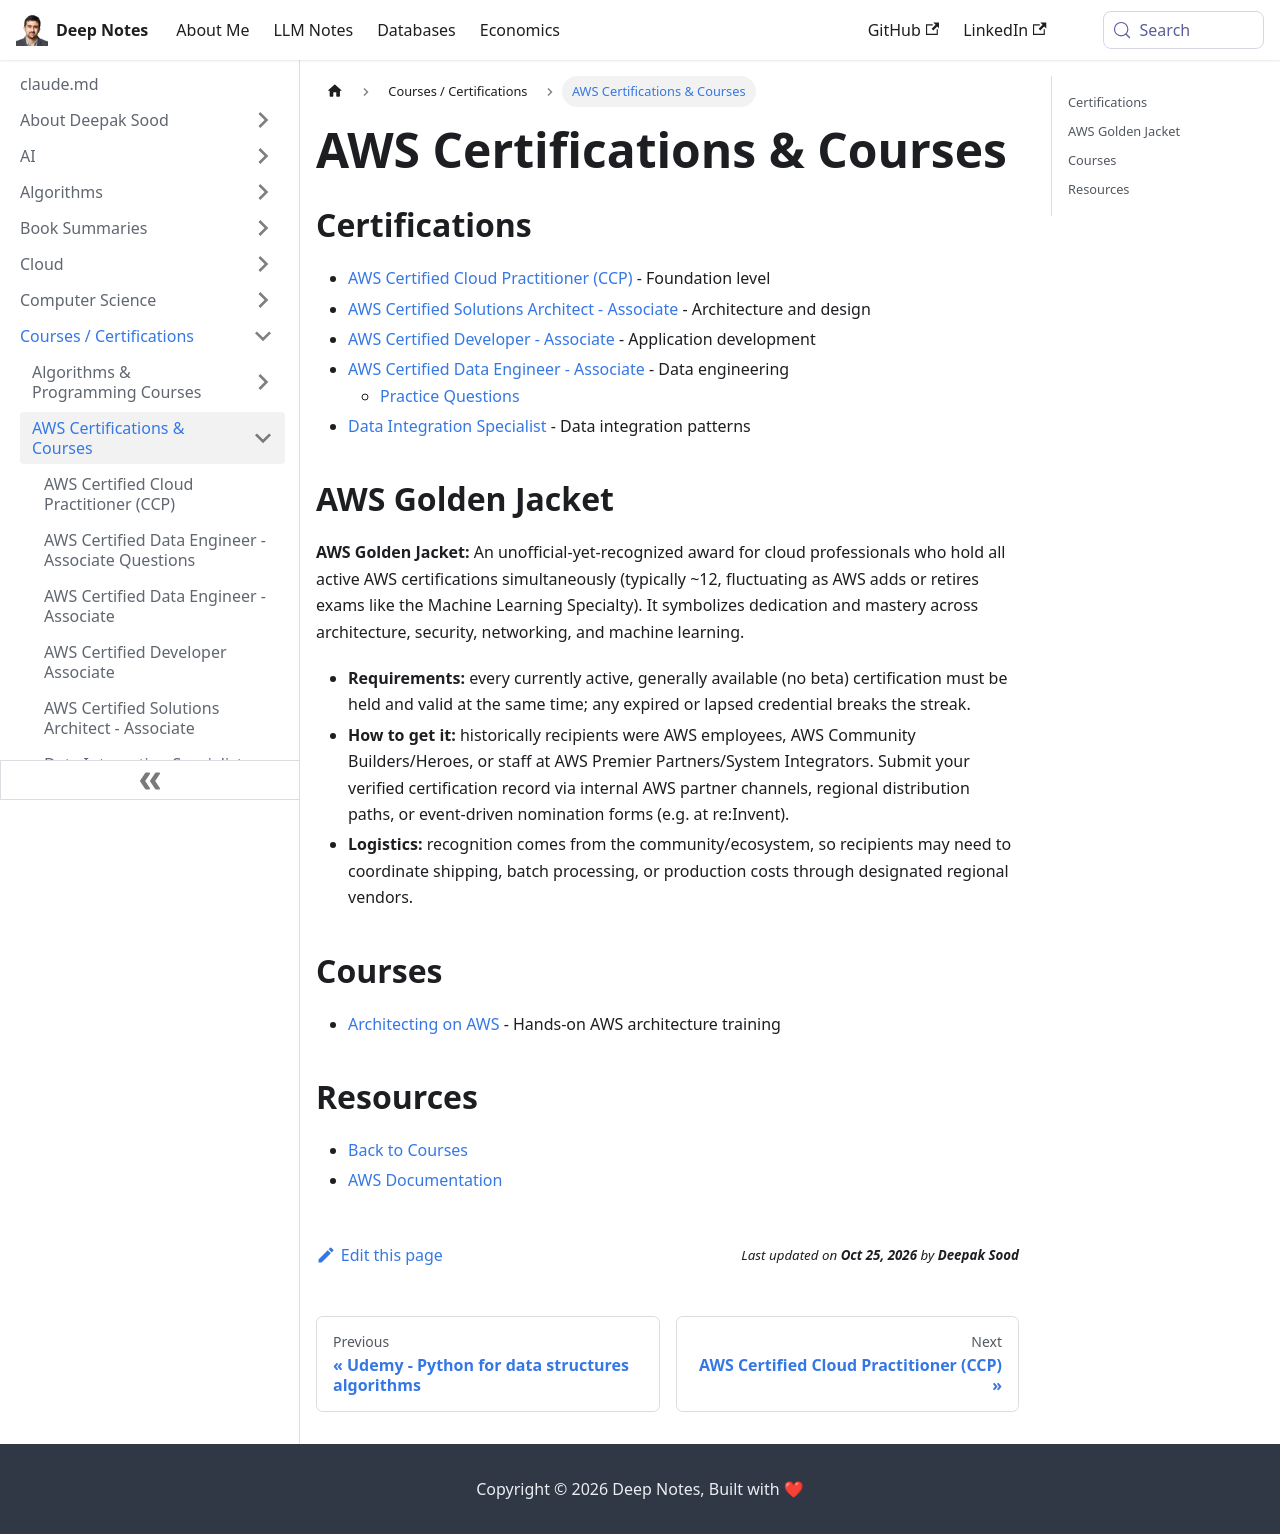

repository: deepaksood619/deepaksood619.github.io · page: courses/aws-certifications/index.html · generator: docusaurus

---
slug: /courses/aws-certifications
title: AWS Certifications & Courses
description: AWS certification guides and course notes - Cloud Practitioner, Solutions Architect, Data Engineer, Developer
created: 2026-06-25
updated: 2026-10-22
---

## Certifications

- [AWS Certified Cloud Practitioner (CCP)](aws-certified-cloud-practitioner-ccp.md) - Foundation level
- [AWS Certified Solutions Architect - Associate](aws-certified-solutions-architect-associate.md) - Architecture and design
- [AWS Certified Developer - Associate](aws-certified-developer-associate.md) - Application development
- [AWS Certified Data Engineer - Associate](aws-certified-data-engineer-associate.md) - Data engineering
  - [Practice Questions](aws-certified-data-engineer-associate-questions.md)
- [Data Integration Specialist](data-integration-specialist-aws.md) - Data integration patterns

## AWS Golden Jacket

**AWS Golden Jacket:** An unofficial-yet-recognized award for cloud professionals who hold all active AWS certifications simultaneously (typically ~12, fluctuating as AWS adds or retires exams like the Machine Learning Specialty). It symbolizes dedication and mastery across architecture, security, networking, and machine learning.

- **Requirements:** every currently active, generally available (no beta) certification must be held and valid at the same time; any expired or lapsed credential breaks the streak.
- **How to get it:** historically recipients were AWS employees, AWS Community Builders/Heroes, or staff at AWS Premier Partners/System Integrators. Submit your verified certification record via internal AWS partner channels, regional distribution paths, or event-driven nomination forms (e.g. at re:Invent).
- **Logistics:** recognition comes from the community/ecosystem, so recipients may need to coordinate shipping, batch processing, or production costs through designated regional vendors.

## Courses

- [Architecting on AWS](cloud/aws/course-architecting-on-aws.md) - Hands-on AWS architecture training

## Resources

- [Back to Courses](../readme.md)
- [AWS Documentation](../../cloud/aws/readme.md)
